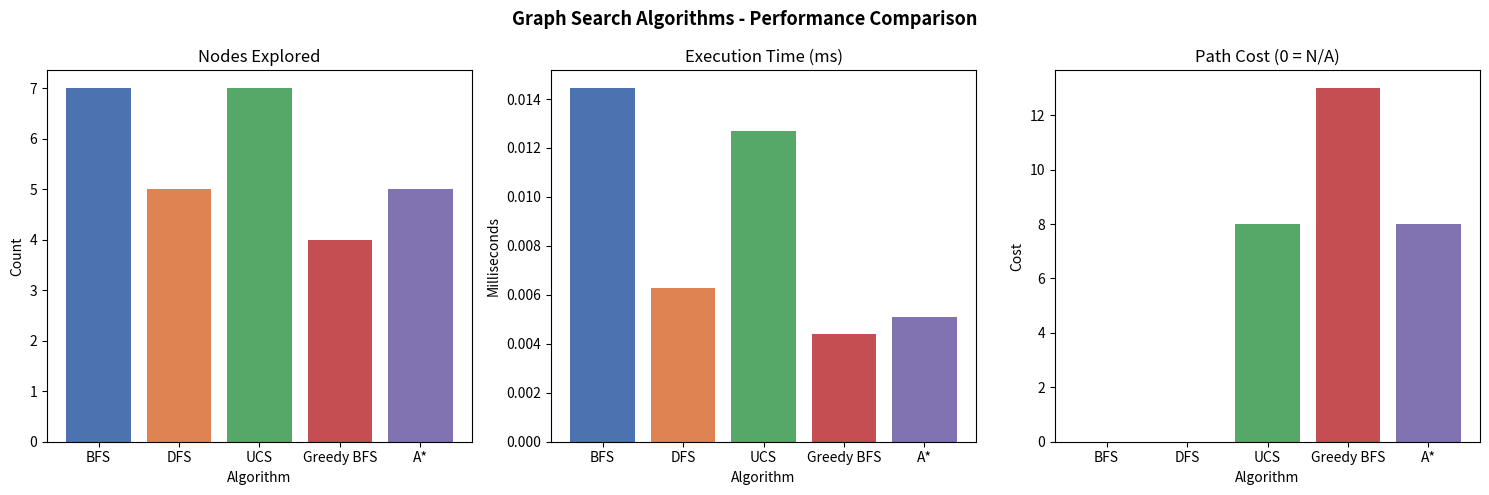

Write the Python code that produced this figure. (Note: this script raises an exception after producing the figure.)
import heapq
import time
import math
import random
import numpy as np
import matplotlib.pyplot as plt
from collections import deque

UNWEIGHTED_GRAPH = {
    'A': ['B', 'C'],
    'B': ['A', 'D', 'E'],
    'C': ['A', 'F'],
    'D': ['B'],
    'E': ['B', 'G'],
    'F': ['C', 'G'],
    'G': ['E', 'F'],
}

WEIGHTED_GRAPH = {
    'A': [('B', 1), ('C', 4)],
    'B': [('A', 1), ('D', 2), ('E', 5)],
    'C': [('A', 4), ('F', 3)],
    'D': [('B', 2), ('G', 8)],
    'E': [('B', 5), ('G', 2)],
    'F': [('C', 3), ('G', 6)],
    'G': [('D', 8), ('E', 2), ('F', 6)],
}

HEURISTIC = {
    'A': 9, 'B': 7, 'C': 6,
    'D': 5, 'E': 2, 'F': 4,
    'G': 0,
}

START = 'A'
GOAL  = 'G'


def bfs(graph, start, goal):
    t0 = time.perf_counter()
    queue = deque([[start]])
    visited = {start}
    nodes_explored = 0

    while queue:
        path = queue.popleft()
        node = path[-1]
        nodes_explored += 1

        if node == goal:
            return path, nodes_explored, time.perf_counter() - t0

        for neighbour in graph.get(node, []):
            if neighbour not in visited:
                visited.add(neighbour)
                queue.append(path + [neighbour])

    return None, nodes_explored, time.perf_counter() - t0


def dfs(graph, start, goal):
    t0 = time.perf_counter()
    stack = [[start]]
    visited = {start}
    nodes_explored = 0

    while stack:
        path = stack.pop()
        node = path[-1]
        nodes_explored += 1

        if node == goal:
            return path, nodes_explored, time.perf_counter() - t0

        for neighbour in reversed(graph.get(node, [])):
            if neighbour not in visited:
                visited.add(neighbour)
                stack.append(path + [neighbour])

    return None, nodes_explored, time.perf_counter() - t0


def ucs(graph, start, goal):
    t0 = time.perf_counter()
    heap = [(0, start, [start])]
    visited = {}
    nodes_explored = 0

    while heap:
        cost, node, path = heapq.heappop(heap)
        nodes_explored += 1

        if node in visited:
            continue
        visited[node] = cost

        if node == goal:
            return path, cost, nodes_explored, time.perf_counter() - t0

        for neighbour, weight in graph.get(node, []):
            if neighbour not in visited:
                heapq.heappush(heap, (cost + weight, neighbour, path + [neighbour]))

    return None, float('inf'), nodes_explored, time.perf_counter() - t0


def greedy_best_first(graph, start, goal, heuristic):
    t0 = time.perf_counter()
    heap = [(heuristic[start], 0, start, [start])]
    visited = set()
    nodes_explored = 0

    while heap:
        h, cost, node, path = heapq.heappop(heap)
        nodes_explored += 1

        if node in visited:
            continue
        visited.add(node)

        if node == goal:
            return path, cost, nodes_explored, time.perf_counter() - t0

        for neighbour, weight in graph.get(node, []):
            if neighbour not in visited:
                heapq.heappush(heap, (heuristic[neighbour], cost + weight, neighbour, path + [neighbour]))

    return None, float('inf'), nodes_explored, time.perf_counter() - t0


def a_star(graph, start, goal, heuristic):
    t0 = time.perf_counter()
    heap = [(heuristic[start], 0, start, [start])]
    visited = {}
    nodes_explored = 0

    while heap:
        f, g, node, path = heapq.heappop(heap)
        nodes_explored += 1

        if node in visited:
            continue
        visited[node] = g

        if node == goal:
            return path, g, nodes_explored, time.perf_counter() - t0

        for neighbour, weight in graph.get(node, []):
            if neighbour not in visited:
                new_g = g + weight
                new_f = new_g + heuristic[neighbour]
                heapq.heappush(heap, (new_f, new_g, neighbour, path + [neighbour]))

    return None, float('inf'), nodes_explored, time.perf_counter() - t0


def count_conflicts(board):
    n = len(board)
    conflicts = 0
    for i in range(n):
        for j in range(i + 1, n):
            if board[i] == board[j] or abs(board[i] - board[j]) == abs(i - j):
                conflicts += 1
    return conflicts


def random_board(n):
    return [random.randint(0, n - 1) for _ in range(n)]


def hill_climbing(n=8, max_restarts=50):
    t0 = time.perf_counter()
    nodes_explored = 0
    best_board = None
    best_conflicts = float('inf')

    for _ in range(max_restarts):
        board = random_board(n)
        current_conflicts = count_conflicts(board)

        while True:
            nodes_explored += 1
            improved = False

            for col in range(n):
                original_row = board[col]
                for row in range(n):
                    if row == original_row:
                        continue
                    board[col] = row
                    new_conflicts = count_conflicts(board)
                    if new_conflicts < current_conflicts:
                        current_conflicts = new_conflicts
                        original_row = row
                        improved = True
                board[col] = original_row

            if not improved:
                break

        if current_conflicts < best_conflicts:
            best_conflicts = current_conflicts
            best_board = board[:]

        if best_conflicts == 0:
            break

    return best_board, best_conflicts, nodes_explored, time.perf_counter() - t0


def simulated_annealing(n=8, initial_temp=100.0, cooling_rate=0.995, min_temp=0.01):
    t0 = time.perf_counter()
    board = random_board(n)
    current_conflicts = count_conflicts(board)
    best_board = board[:]
    best_conflicts = current_conflicts
    temp = initial_temp
    nodes_explored = 0

    while temp > min_temp:
        nodes_explored += 1
        col = random.randint(0, n - 1)
        row = random.randint(0, n - 1)
        old_row = board[col]
        board[col] = row
        new_conflicts = count_conflicts(board)
        delta = new_conflicts - current_conflicts

        if delta < 0 or random.random() < math.exp(-delta / temp):
            current_conflicts = new_conflicts
            if current_conflicts < best_conflicts:
                best_conflicts = current_conflicts
                best_board = board[:]
        else:
            board[col] = old_row

        temp *= cooling_rate
        if best_conflicts == 0:
            break

    return best_board, best_conflicts, nodes_explored, time.perf_counter() - t0


def _bt_is_safe(board, row, col):
    for prev_col in range(col):
        if (board[prev_col] == row or
                abs(board[prev_col] - row) == abs(prev_col - col)):
            return False
    return True


def _bt_solve(board, col, n, counter):
    if col == n:
        return True
    for row in range(n):
        counter[0] += 1
        if _bt_is_safe(board, row, col):
            board[col] = row
            if _bt_solve(board, col + 1, n, counter):
                return True
            board[col] = -1
    return False


def backtracking_nqueens(n=8):
    t0 = time.perf_counter()
    board = [-1] * n
    counter = [0]
    solved = _bt_solve(board, 0, n, counter)
    return (board if solved else None), counter[0], time.perf_counter() - t0


def _fc_solve(board, col, n, domains, counter):
    if col == n:
        return True
    for row in list(domains[col]):
        counter[0] += 1
        board[col] = row
        saved = {}
        consistent = True

        for next_col in range(col + 1, n):
            saved[next_col] = set(domains[next_col])
            domains[next_col] = {
                r for r in domains[next_col]
                if r != row and abs(r - row) != abs(next_col - col)
            }
            if not domains[next_col]:
                consistent = False
                break

        if consistent and _fc_solve(board, col + 1, n, domains, counter):
            return True

        for next_col in saved:
            domains[next_col] = saved[next_col]
        board[col] = -1

    return False


def forward_checking_nqueens(n=8):
    t0 = time.perf_counter()
    board = [-1] * n
    domains = [set(range(n)) for _ in range(n)]
    counter = [0]
    solved = _fc_solve(board, 0, n, domains, counter)
    return (board if solved else None), counter[0], time.perf_counter() - t0


def run_all_and_compare():
    print("=" * 65)
    print("  Practical 2 - Search Algorithm Performance Evaluation")
    print("  Student: Ritesh Gavhane  |  PRN: 202401100082")
    print("=" * 65)

    print(f"\nGraph Problem  |  Start: {START}  ->  Goal: {GOAL}\n")

    bfs_path, bfs_nodes, bfs_time                    = bfs(UNWEIGHTED_GRAPH, START, GOAL)
    dfs_path, dfs_nodes, dfs_time                    = dfs(UNWEIGHTED_GRAPH, START, GOAL)
    ucs_path, ucs_cost,  ucs_nodes, ucs_time         = ucs(WEIGHTED_GRAPH, START, GOAL)
    gbf_path, gbf_cost,  gbf_nodes, gbf_time         = greedy_best_first(WEIGHTED_GRAPH, START, GOAL, HEURISTIC)
    ast_path, ast_cost,  ast_nodes, ast_time         = a_star(WEIGHTED_GRAPH, START, GOAL, HEURISTIC)

    graph_results = [
        ("BFS",        bfs_path, "N/A",    bfs_nodes, bfs_time),
        ("DFS",        dfs_path, "N/A",    dfs_nodes, dfs_time),
        ("UCS",        ucs_path, ucs_cost, ucs_nodes, ucs_time),
        ("Greedy BFS", gbf_path, gbf_cost, gbf_nodes, gbf_time),
        ("A*",         ast_path, ast_cost, ast_nodes, ast_time),
    ]

    print(f"{'Algorithm':<14} {'Path':<25} {'Cost':<6} {'Nodes':>7} {'Time(s)':>10}")
    print("-" * 65)
    for name, path, cost, nodes, t in graph_results:
        path_str = " -> ".join(path) if path else "No solution"
        print(f"{name:<14} {path_str:<25} {str(cost):<6} {nodes:>7} {t:>10.6f}")

    N = 8
    print(f"\nN-Queens Problem  (N = {N})\n")

    hc_board, hc_conf, hc_nodes, hc_time = hill_climbing(N)
    sa_board, sa_conf, sa_nodes, sa_time = simulated_annealing(N)
    bt_board, bt_nodes, bt_time          = backtracking_nqueens(N)
    fc_board, fc_nodes, fc_time          = forward_checking_nqueens(N)

    nq_results = [
        ("Hill Climbing",    hc_board, hc_conf,                                    hc_nodes, hc_time),
        ("Simul. Annealing", sa_board, sa_conf,                                    sa_nodes, sa_time),
        ("Backtracking",     bt_board, count_conflicts(bt_board) if bt_board else "N/A", bt_nodes, bt_time),
        ("Forward Checking", fc_board, count_conflicts(fc_board) if fc_board else "N/A", fc_nodes, fc_time),
    ]

    print(f"{'Algorithm':<20} {'Board (col->row)':<35} {'Conflicts':>9} {'Nodes':>8} {'Time(s)':>10}")
    print("-" * 85)
    for name, board, conf, nodes, t in nq_results:
        board_str = str(board) if board else "No solution"
        print(f"{name:<20} {board_str:<35} {str(conf):>9} {nodes:>8} {t:>10.6f}")

    _plot_graph_algorithms(graph_results)
    _plot_nqueens_algorithms(nq_results)

    print("\nPlots saved to 'screenshots/' directory.")
    print("=" * 65)


def _plot_graph_algorithms(results):
    names = [r[0] for r in results]
    nodes = [r[3] for r in results]
    times = [r[4] * 1000 for r in results]
    costs = [r[2] if isinstance(r[2], (int, float)) else 0 for r in results]

    fig, axes = plt.subplots(1, 3, figsize=(15, 5))
    fig.suptitle("Graph Search Algorithms - Performance Comparison", fontsize=13, fontweight='bold')
    colors = ['#4C72B0', '#DD8452', '#55A868', '#C44E52', '#8172B2']

    axes[0].bar(names, nodes, color=colors)
    axes[0].set_title("Nodes Explored")
    axes[0].set_ylabel("Count")
    axes[0].set_xlabel("Algorithm")

    axes[1].bar(names, times, color=colors)
    axes[1].set_title("Execution Time (ms)")
    axes[1].set_ylabel("Milliseconds")
    axes[1].set_xlabel("Algorithm")

    axes[2].bar(names, costs, color=colors)
    axes[2].set_title("Path Cost (0 = N/A)")
    axes[2].set_ylabel("Cost")
    axes[2].set_xlabel("Algorithm")

    plt.tight_layout()
    plt.savefig("screenshots/graph_algorithms_comparison.png", dpi=150)
    plt.show()


def _plot_nqueens_algorithms(results):
    names = [r[0] for r in results]
    nodes = [r[3] for r in results]
    times = [r[4] * 1000 for r in results]
    confs = [r[2] if isinstance(r[2], int) else 0 for r in results]

    fig, axes = plt.subplots(1, 3, figsize=(15, 5))
    fig.suptitle("N-Queens Algorithms - Performance Comparison", fontsize=13, fontweight='bold')
    colors = ['#4C72B0', '#DD8452', '#55A868', '#C44E52']

    axes[0].bar(names, nodes, color=colors)
    axes[0].set_title("Nodes / States Explored")
    axes[0].set_ylabel("Count")
    axes[0].set_xlabel("Algorithm")

    axes[1].bar(names, times, color=colors)
    axes[1].set_title("Execution Time (ms)")
    axes[1].set_ylabel("Milliseconds")
    axes[1].set_xlabel("Algorithm")

    axes[2].bar(names, confs, color=colors)
    axes[2].set_title("Conflicts in Final Solution")
    axes[2].set_ylabel("Conflicts")
    axes[2].set_xlabel("Algorithm")

    plt.tight_layout()
    plt.savefig("screenshots/nqueens_algorithms_comparison.png", dpi=150)
    plt.show()


if __name__ == "__main__":
    random.seed(42)
    np.random.seed(42)
    run_all_and_compare()
